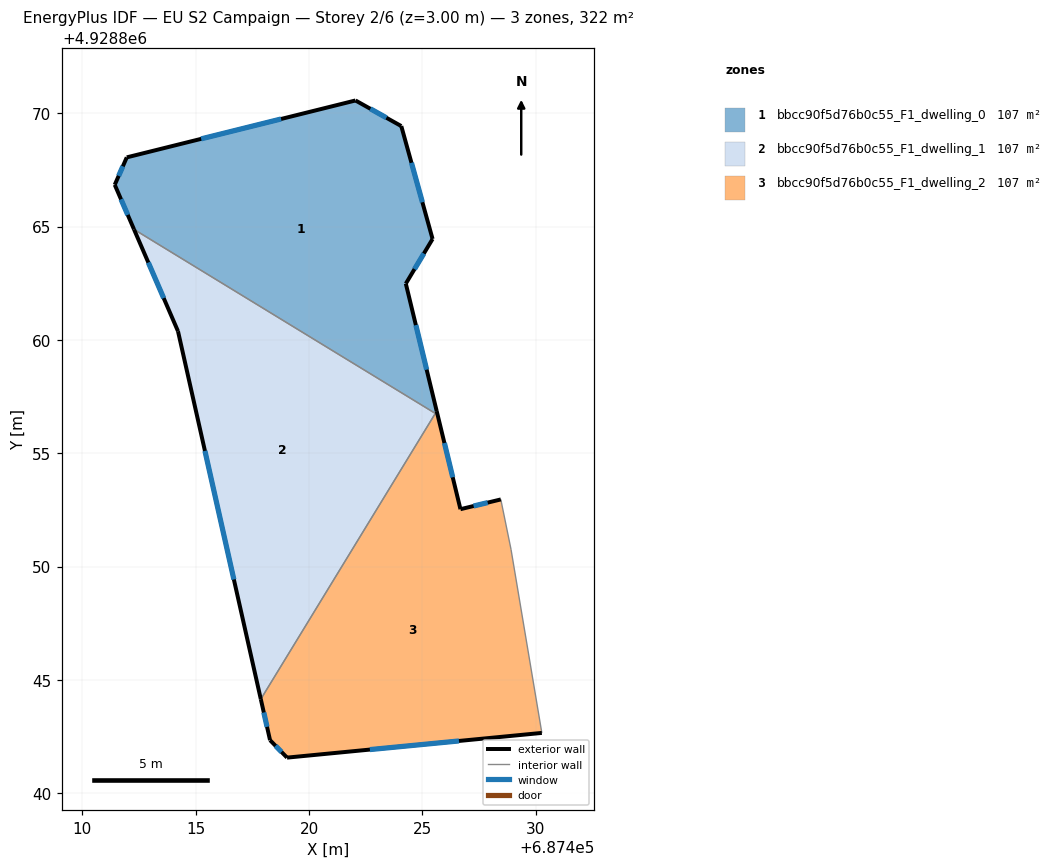
=== STOREY PLAN SPEC (per zone: floor XY polygon, exterior-wall plan segments, windows/doors) ===
zone 1: bbcc90f5d76b0c55_F1_dwelling_0  (107.5 m²)
  floor: (687425.57, 4928856.76) (687425.63, 4928856.86) (687424.27, 4928862.48) (687425.45, 4928864.45) (687424.07, 4928869.43) (687422.05, 4928870.56) (687411.96, 4928868.05) (687411.43, 4928866.84) (687412.28, 4928864.88)
  exterior wall: (687412.28, 4928864.88) – (687411.43, 4928866.84)  [2.1 m]
    window: (687412.00, 4928865.52) – (687411.71, 4928866.20)  [0.8 m²]
  exterior wall: (687411.43, 4928866.84) – (687411.96, 4928868.05)  [1.3 m]
    window: (687411.60, 4928867.24) – (687411.79, 4928867.66)  [0.5 m²]
  exterior wall: (687411.96, 4928868.05) – (687422.05, 4928870.56)  [10.4 m]
    window: (687415.24, 4928868.87) – (687418.77, 4928869.75)  [3.8 m²]
  exterior wall: (687422.05, 4928870.56) – (687424.07, 4928869.43)  [2.3 m]
    window: (687422.71, 4928870.20) – (687423.41, 4928869.80)  [0.8 m²]
  exterior wall: (687424.07, 4928869.43) – (687425.45, 4928864.45)  [5.2 m]
    window: (687424.52, 4928867.81) – (687425.00, 4928866.07)  [1.9 m²]
  exterior wall: (687425.45, 4928864.45) – (687424.27, 4928862.48)  [2.3 m]
    window: (687425.07, 4928863.81) – (687424.65, 4928863.12)  [0.8 m²]
  exterior wall: (687424.27, 4928862.48) – (687425.63, 4928856.86)  [5.8 m]
    window: (687424.71, 4928860.66) – (687425.19, 4928858.69)  [2.1 m²]
  interior walls: 2
zone 2: bbcc90f5d76b0c55_F1_dwelling_1  (107.5 m²)
  floor: (687417.87, 4928844.15) (687425.57, 4928856.76) (687412.28, 4928864.88) (687414.22, 4928860.38)
  exterior wall: (687414.22, 4928860.38) – (687412.28, 4928864.88)  [4.9 m]
    window: (687413.59, 4928861.84) – (687412.91, 4928863.42)  [1.8 m²]
  exterior wall: (687417.87, 4928844.15) – (687414.22, 4928860.38)  [16.6 m]
    window: (687416.69, 4928849.43) – (687415.41, 4928855.11)  [6.1 m²]
  interior walls: 2
zone 3: bbcc90f5d76b0c55_F1_dwelling_2  (107.5 m²)
  floor: (687430.27, 4928842.67) (687428.91, 4928850.76) (687428.46, 4928852.96) (687426.68, 4928852.53) (687425.63, 4928856.86) (687417.87, 4928844.15) (687418.28, 4928842.34) (687419.03, 4928841.58)
  exterior wall: (687425.63, 4928856.86) – (687426.68, 4928852.53)  [4.5 m]
    window: (687425.97, 4928855.45) – (687426.34, 4928853.94)  [1.6 m²]
  exterior wall: (687426.68, 4928852.53) – (687428.46, 4928852.96)  [1.8 m]
    window: (687427.26, 4928852.67) – (687427.88, 4928852.82)  [0.7 m²]
  exterior wall: (687430.27, 4928842.67) – (687419.03, 4928841.58)  [11.3 m]
    window: (687426.61, 4928842.31) – (687422.69, 4928841.93)  [4.1 m²]
  exterior wall: (687419.03, 4928841.58) – (687418.28, 4928842.34)  [1.1 m]
    window: (687418.79, 4928841.83) – (687418.52, 4928842.09)  [0.4 m²]
  exterior wall: (687418.28, 4928842.34) – (687417.87, 4928844.15)  [1.9 m]
    window: (687418.15, 4928842.93) – (687418.01, 4928843.57)  [0.7 m²]
  interior walls: 4

=== DERIVED (storey summary) ===
Building: EU S2 Campaign
Storey: 2 of 6  (floor level z = 3.00 m)
Storey gross floor area: 322.4 m²
Zones on this storey: 3
  - bbcc90f5d76b0c55_F1_dwelling_0: floor 107.5 m²; exterior wall 29.4 m (88.3 m²); 7 window(s) 10.8 m²; WWR 12.2%
  - bbcc90f5d76b0c55_F1_dwelling_1: floor 107.5 m²; exterior wall 21.5 m (64.6 m²); 2 window(s) 7.9 m²; WWR 12.2%
  - bbcc90f5d76b0c55_F1_dwelling_2: floor 107.5 m²; exterior wall 20.5 m (61.5 m²); 5 window(s) 7.5 m²; WWR 12.2%
Zone adjacency (shared interzone walls):
  - bbcc90f5d76b0c55_F1_dwelling_0 ↔ bbcc90f5d76b0c55_F1_dwelling_1
  - bbcc90f5d76b0c55_F1_dwelling_0 ↔ bbcc90f5d76b0c55_F1_dwelling_2
  - bbcc90f5d76b0c55_F1_dwelling_1 ↔ bbcc90f5d76b0c55_F1_dwelling_2